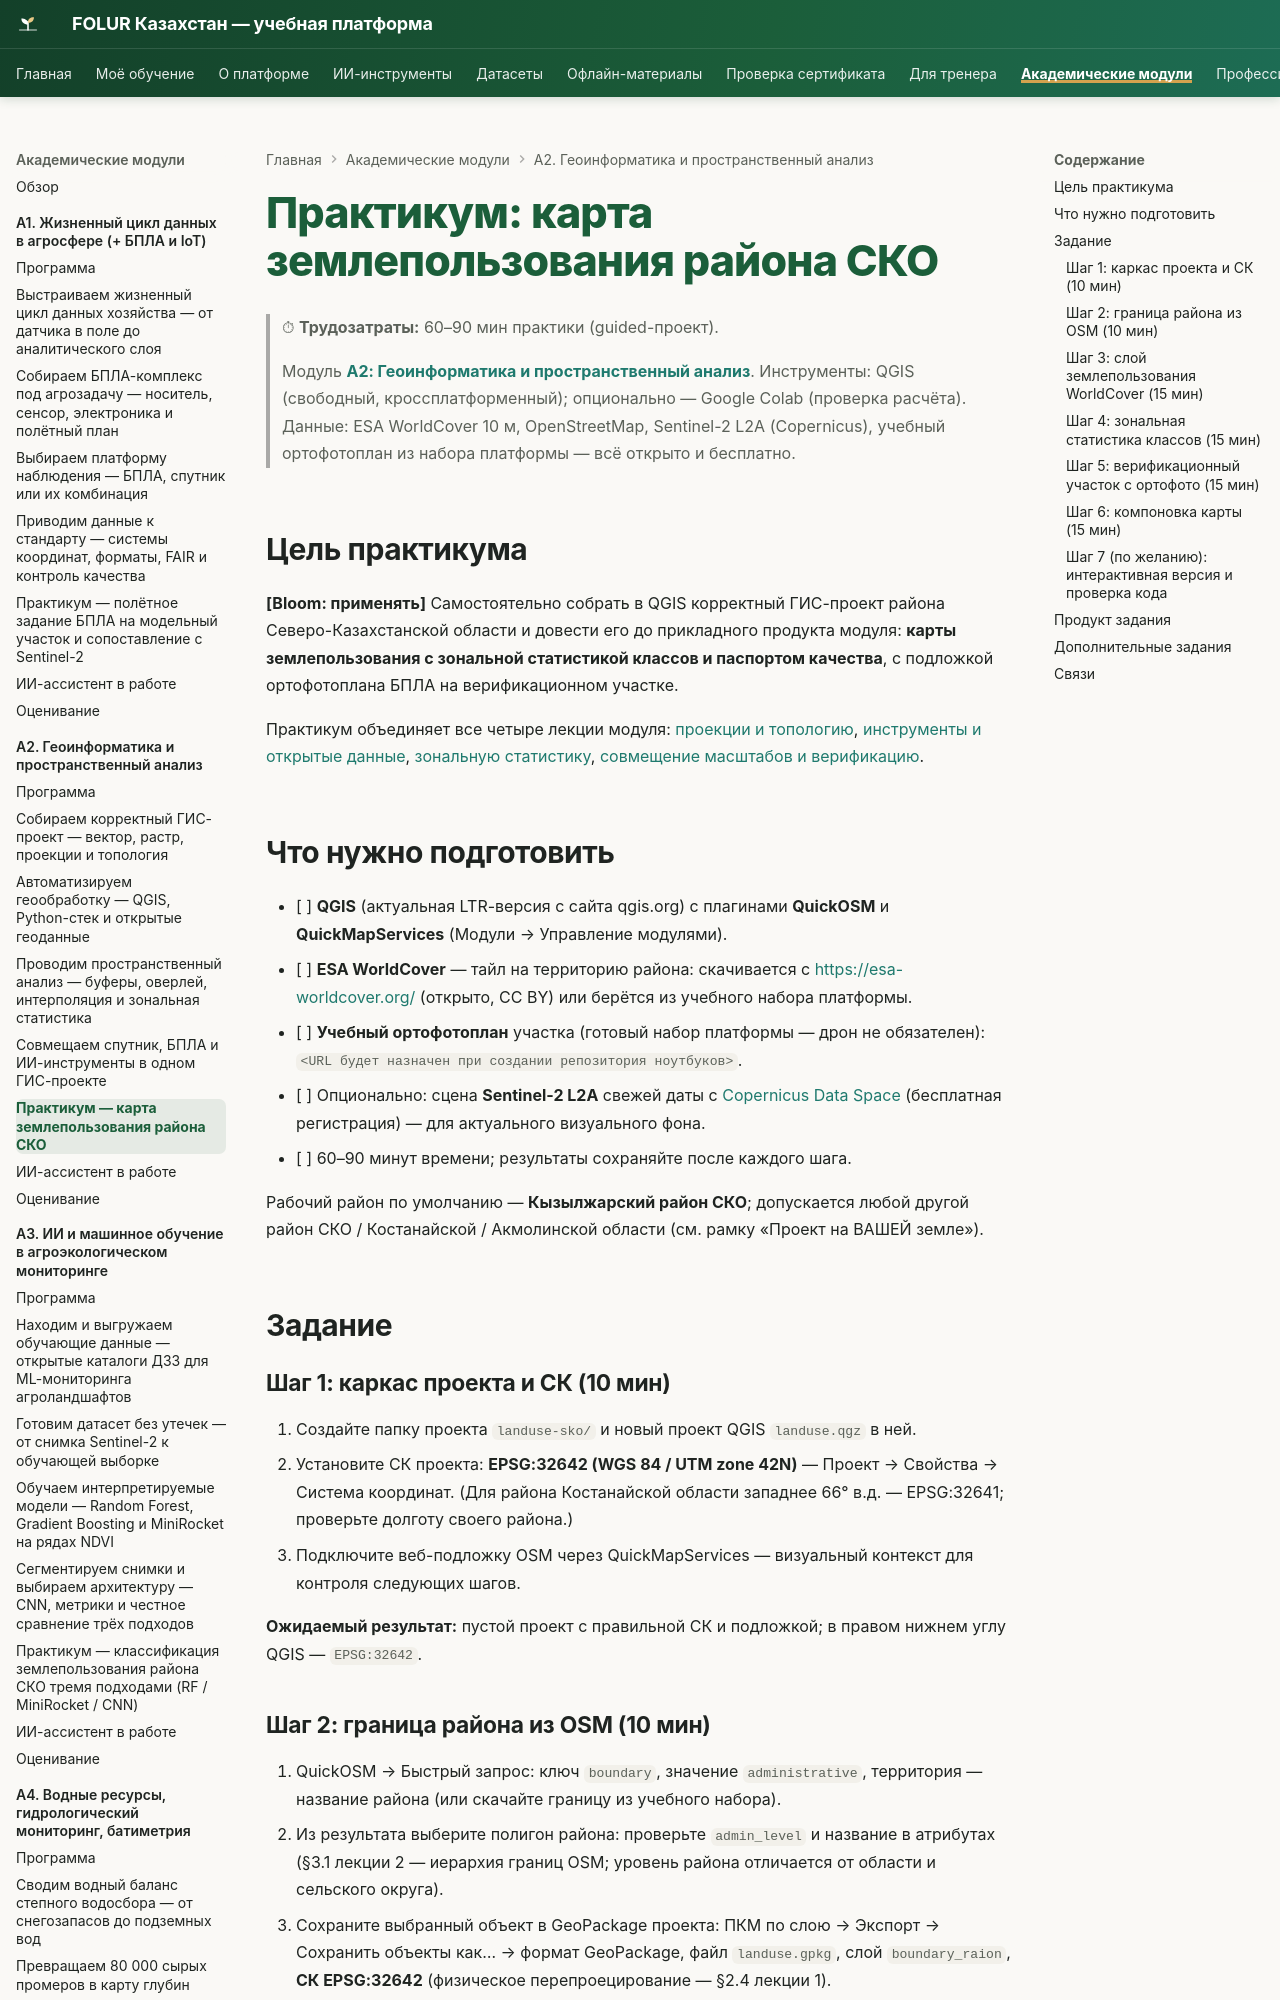

repository: vel5id/undp-kaz-folur · page: modules/a2/practicum/01-landuse-map-sko/index.html · generator: mkdocs

# Практикум: карта землепользования района СКО

> ⏱ **Трудозатраты:** 60–90 мин практики (guided-проект).
>
> Модуль **[А2: Геоинформатика и пространственный анализ](../index.md)**.
> Инструменты: QGIS (свободный, кроссплатформенный); опционально — Google Colab (проверка расчёта).
> Данные: ESA WorldCover 10 м, OpenStreetMap, Sentinel-2 L2A (Copernicus), учебный ортофотоплан из набора платформы — всё открыто и бесплатно.

## Цель практикума

**[Bloom: применять]** Самостоятельно собрать в QGIS корректный ГИС-проект района Северо-Казахстанской области и довести его до прикладного продукта модуля: **карты землепользования с зональной статистикой классов и паспортом качества**, с подложкой ортофотоплана БПЛА на верификационном участке.

Практикум объединяет все четыре лекции модуля: [проекции и топологию](../lectures/01-vector-raster-projections.md), [инструменты и открытые данные](../lectures/02-qgis-python-stack.md), [зональную статистику](../lectures/03-spatial-analysis.md), [совмещение масштабов и верификацию](../lectures/04-ai-uav-integration.md).

## Что нужно подготовить

- [ ] **QGIS** (актуальная LTR-версия с сайта qgis.org) с плагинами **QuickOSM** и **QuickMapServices** (Модули → Управление модулями).
- [ ] **ESA WorldCover** — тайл на территорию района: скачивается с <https://esa-worldcover.org/> (открыто, CC BY) или берётся из учебного набора платформы.
- [ ] **Учебный ортофотоплан** участка (готовый набор платформы — дрон не обязателен): `<URL будет назначен при создании репозитория ноутбуков>`.
- [ ] Опционально: сцена **Sentinel-2 L2A** свежей даты с [Copernicus Data Space](https://dataspace.copernicus.eu/) (бесплатная регистрация) — для актуального визуального фона.
- [ ] 60–90 минут времени; результаты сохраняйте после каждого шага.

Рабочий район по умолчанию — **Кызылжарский район СКО**; допускается любой другой район СКО / Костанайской / Акмолинской области (см. рамку «Проект на ВАШЕЙ земле»).

## Задание

### Шаг 1: каркас проекта и СК (10 мин)

1. Создайте папку проекта `landuse-sko/` и новый проект QGIS `landuse.qgz` в ней.
2. Установите СК проекта: **EPSG:32642 (WGS 84 / UTM zone 42N)** — Проект → Свойства → Система координат. (Для района Костанайской области западнее 66° в.д. — EPSG:32641; проверьте долготу своего района.)
3. Подключите веб-подложку OSM через QuickMapServices — визуальный контекст для контроля следующих шагов.

**Ожидаемый результат:** пустой проект с правильной СК и подложкой; в правом нижнем углу QGIS — `EPSG:32642`.
